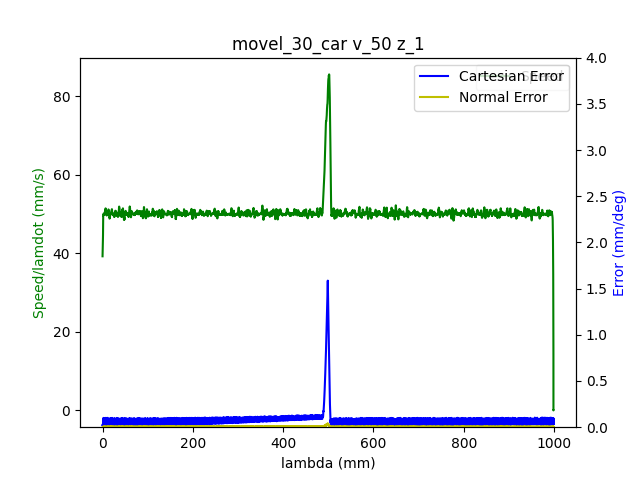

The file beside this chart, header and first rows:
1.680626669500000000e+09, 0.000000000000000000e+00, -6.346977091339978116e-01, 7.180476528922391521e-01, 2.851449118738255684e-01, -1.464123548242254991e+00, -1.797998052831762505e+00, 4.451252817701297770e-01
1.680626669505000114e+09, 0.000000000000000000e+00, -6.346977091339978116e-01, 7.180476528922391521e-01, 2.851449118738255684e-01, -1.464123548242254991e+00, -1.797998052831762505e+00, 4.451252817701297770e-01
1.680626669509999990e+09, 0.000000000000000000e+00, -6.346977091339978116e-01, 7.180476528922391521e-01, 2.851449118738255684e-01, -1.464123548242254991e+00, -1.797998052831762505e+00, 4.451252817701297770e-01
1.680626669522000074e+09, 0.000000000000000000e+00, -6.346977091339978116e-01, 7.180476528922391521e-01, 2.851449118738255684e-01, -1.464123548242254991e+00, -1.797998052831762505e+00, 4.451252817701297770e-01
1.680626669526000023e+09, 0.000000000000000000e+00, -6.346977091339978116e-01, 7.180476528922391521e-01, 2.851449118738255684e-01, -1.464123548242254991e+00, -1.797998052831762505e+00, 4.451252817701297770e-01
1.680626669529999971e+09, 0.000000000000000000e+00, -6.346977091339978116e-01, 7.180476528922391521e-01, 2.851449118738255684e-01, -1.464123548242254991e+00, -1.797998052831762505e+00, 4.451252817701297770e-01
1.680626669533999920e+09, 0.000000000000000000e+00, -6.346977091339978116e-01, 7.180476528922391521e-01, 2.851449118738255684e-01, -1.464123548242254991e+00, -1.797998052831762505e+00, 4.451252817701297770e-01
1.680626669538000107e+09, 0.000000000000000000e+00, -6.346977091339978116e-01, 7.180476528922391521e-01, 2.851449118738255684e-01, -1.464123548242254991e+00, -1.797998052831762505e+00, 4.451252817701297770e-01
1.680626669542000055e+09, 0.000000000000000000e+00, -6.346977091339978116e-01, 7.180476528922391521e-01, 2.851449118738255684e-01, -1.464123548242254991e+00, -1.797998052831762505e+00, 4.451252817701297770e-01
1.680626669565999985e+09, 1.000000000000000000e+00, -6.346977091339978116e-01, 7.180476528922391521e-01, 2.851449118738255684e-01, -1.464123548242254991e+00, -1.797998052831762505e+00, 4.451252817701297770e-01
1.680626669573999882e+09, 1.000000000000000000e+00, -6.343975125026549700e-01, 7.178469400282597723e-01, 2.850454281064619400e-01, -1.463662781319728712e+00, -1.797818283918807047e+00, 4.448565010653226515e-01
1.680626669578999996e+09, 1.000000000000000000e+00, -6.335126305718937756e-01, 7.172343294608096720e-01, 2.847382501581108838e-01, -1.462297933844669107e+00, -1.797266759875176811e+00, 4.441286987672410369e-01
1.680626669582999945e+09, 1.000000000000000000e+00, -6.335126305718937756e-01, 7.172343294608096720e-01, 2.847382501581108838e-01, -1.462297933844669107e+00, -1.797266759875176811e+00, 4.441286987672410369e-01
1.680626669586999893e+09, 1.000000000000000000e+00, -6.321739630356141282e-01, 7.163110502865047691e-01, 2.842792285648363948e-01, -1.460215756047039681e+00, -1.796448200455991406e+00, 4.429767814609248400e-01
1.680626669594000101e+09, 1.000000000000000000e+00, -6.308073702313026221e-01, 7.153581005149158845e-01, 2.837957723620339601e-01, -1.458082963701102797e+00, -1.795610442415034091e+00, 4.417864669110646569e-01
1.680626669598000050e+09, 1.000000000000000000e+00, -6.308073702313026221e-01, 7.153581005149158845e-01, 2.837957723620339601e-01, -1.458082963701102797e+00, -1.795610442415034091e+00, 4.417864669110646569e-01
1.680626669601999998e+09, 1.000000000000000000e+00, -6.294285601222270321e-01, 7.144068960725789008e-01, 2.833245334639954982e-01, -1.455950171355165690e+00, -1.794756976410808891e+00, 4.405978976904564859e-01
1.680626669605999947e+09, 1.000000000000000000e+00, -6.294285601222270321e-01, 7.144068960725789008e-01, 2.833245334639954982e-01, -1.455950171355165690e+00, -1.794756976410808891e+00, 4.405978976904564859e-01
1.680626669611000061e+09, 1.000000000000000000e+00, -6.280480046838994301e-01, 7.134556916302420282e-01, 2.828550398952089928e-01, -1.453799925716708685e+00, -1.793919218369851798e+00, 4.394075831405964139e-01
1.680626669615000010e+09, 1.000000000000000000e+00, -6.280480046838994301e-01, 7.134556916302420282e-01, 2.828550398952089928e-01, -1.453799925716708685e+00, -1.793919218369851798e+00, 4.394075831405964139e-01
1.680626669618999958e+09, 1.000000000000000000e+00, -6.266691945748240622e-01, 7.125044871879051556e-01, 2.823838009971705865e-01, -1.451667133370771801e+00, -1.793065752365626597e+00, 4.382556658342801059e-01
1.680626669622999907e+09, 1.000000000000000000e+00, -6.266691945748240622e-01, 7.125044871879051556e-01, 2.823838009971705865e-01, -1.451667133370771801e+00, -1.793065752365626597e+00, 4.382556658342801059e-01
1.680626669627000093e+09, 1.000000000000000000e+00, -6.253026017705124451e-01, 7.115532827455681719e-01, 2.819003447943681517e-01, -1.449534341024834472e+00, -1.792227994324669282e+00, 4.370670966136720459e-01
1.680626669634000063e+09, 1.000000000000000000e+00, -6.239237916614368551e-01, 7.106108049494913592e-01, 2.814291058963296899e-01, -1.447401548678897587e+00, -1.791374528320443860e+00, 4.358767820638118629e-01
1.680626669638000011e+09, 1.000000000000000000e+00, -6.239237916614368551e-01, 7.106108049494913592e-01, 2.814291058963296899e-01, -1.447401548678897587e+00, -1.791374528320443860e+00, 4.358767820638118629e-01
1.680626669642999887e+09, 1.000000000000000000e+00, -6.225449815523613761e-01, 7.096596005071543756e-01, 2.809578669982911725e-01, -1.445268756332960480e+00, -1.790536770279486545e+00, 4.346864675139517353e-01
1.680626669648000002e+09, 1.000000000000000000e+00, -6.211783887480497590e-01, 7.087066507355653799e-01, 2.804883734295046671e-01, -1.443135963987023151e+00, -1.789681558946009554e+00, 4.335345502076354829e-01
1.680626669654000044e+09, 1.000000000000000000e+00, -6.211783887480497590e-01, 7.087066507355653799e-01, 2.804883734295046671e-01, -1.443135963987023151e+00, -1.789681558946009554e+00, 4.335345502076354829e-01
1.680626669657999992e+09, 1.000000000000000000e+00, -6.197995786389742801e-01, 7.077554462932286183e-01, 2.800049172267022879e-01, -1.441003171641086267e+00, -1.788845546234304251e+00, 4.323459809870273118e-01
1.680626669661999941e+09, 1.000000000000000000e+00, -6.197995786389742801e-01, 7.077554462932286183e-01, 2.800049172267022879e-01, -1.441003171641086267e+00, -1.788845546234304251e+00, 4.323459809870273118e-01
1.680626669665999889e+09, 1.000000000000000000e+00, -6.184207685298986901e-01, 7.068042418508916347e-01, 2.795336783286638260e-01, -1.438870379295149160e+00, -1.788007788193346936e+00, 4.311556664371671843e-01
1.680626669670000076e+09, 1.000000000000000000e+00, -6.184207685298986901e-01, 7.068042418508916347e-01, 2.795336783286638260e-01, -1.438870379295149160e+00, -1.788007788193346936e+00, 4.311556664371671843e-01
1.680626669674000025e+09, 1.000000000000000000e+00, -6.170541757255871840e-01, 7.058530374085547621e-01, 2.790624394306253642e-01, -1.436737586949212275e+00, -1.787154322189121736e+00, 4.299653518873071123e-01
1.680626669677999973e+09, 1.000000000000000000e+00, -6.170541757255871840e-01, 7.058530374085547621e-01, 2.790624394306253642e-01, -1.436737586949212275e+00, -1.787154322189121736e+00, 4.299653518873071123e-01
1.680626669681999922e+09, 1.000000000000000000e+00, -6.156753656165117050e-01, 7.049105596124777273e-01, 2.785807285570748859e-01, -1.434603049274023157e+00, -1.786316564148164421e+00, 4.287767826666989412e-01
1.680626669686000109e+09, 1.000000000000000000e+00, -6.156753656165117050e-01, 7.049105596124777273e-01, 2.785807285570748859e-01, -1.434603049274023157e+00, -1.786316564148164421e+00, 4.287767826666989412e-01
1.680626669690000057e+09, 1.000000000000000000e+00, -6.142948101781842141e-01, 7.039593551701408547e-01, 2.781094896590364240e-01, -1.432470256928086050e+00, -1.785463098143938998e+00, 4.276248653603826888e-01
1.680626669694000006e+09, 1.000000000000000000e+00, -6.142948101781842141e-01, 7.039593551701408547e-01, 2.781094896590364240e-01, -1.432470256928086050e+00, -1.785463098143938998e+00, 4.276248653603826888e-01
1.680626669697999954e+09, 1.000000000000000000e+00, -6.129160000691086241e-01, 7.030081507278039821e-01, 2.776382507609979622e-01, -1.430337464582148721e+00, -1.784625340102981683e+00, 4.264345508105225613e-01
1.680626669701999903e+09, 1.000000000000000000e+00, -6.129160000691086241e-01, 7.030081507278039821e-01, 2.776382507609979622e-01, -1.430337464582148721e+00, -1.784625340102981683e+00, 4.264345508105225613e-01
1.680626669706000090e+09, 1.000000000000000000e+00, -6.115494072647971180e-01, 7.020569462854669984e-01, 2.771670118629595003e-01, -1.428188964272943950e+00, -1.783770128769504693e+00, 4.252459815899143902e-01
1.680626669710000038e+09, 1.000000000000000000e+00, -6.115494072647971180e-01, 7.020569462854669984e-01, 2.771670118629595003e-01, -1.428188964272943950e+00, -1.783770128769504693e+00, 4.252459815899143902e-01
1.680626669713999987e+09, 1.000000000000000000e+00, -6.101705971557216390e-01, 7.011039965138781138e-01, 2.766853009894090776e-01, -1.426054426597754832e+00, -1.782934116057799390e+00, 4.240556670400543182e-01
1.680626669717999935e+09, 1.000000000000000000e+00, -6.101705971557216390e-01, 7.011039965138781138e-01, 2.766853009894090776e-01, -1.426054426597754832e+00, -1.782934116057799390e+00, 4.240556670400543182e-01
1.680626669721999884e+09, 1.000000000000000000e+00, -6.087917870466460490e-01, 7.001527920715412412e-01, 2.762140620913706157e-01, -1.423921634251817725e+00, -1.782078904724322177e+00, 4.229037497337380103e-01
1.680626669726000071e+09, 1.000000000000000000e+00, -6.087917870466460490e-01, 7.001527920715412412e-01, 2.762140620913706157e-01, -1.423921634251817725e+00, -1.782078904724322177e+00, 4.229037497337380103e-01
1.680626669730000019e+09, 1.000000000000000000e+00, -6.074251942423345429e-01, 6.992103142754643175e-01, 2.757428231933320983e-01, -1.421788841905880840e+00, -1.781242892012616874e+00, 4.217151805131298947e-01
1.680626669733999968e+09, 1.000000000000000000e+00, -6.074251942423345429e-01, 6.992103142754643175e-01, 2.757428231933320983e-01, -1.421788841905880840e+00, -1.781242892012616874e+00, 4.217151805131298947e-01
1.680626669737999916e+09, 1.000000000000000000e+00, -6.060463841332589530e-01, 6.982591098331274448e-01, 2.752715842952936920e-01, -1.419656049559943511e+00, -1.780405133971659559e+00, 4.205248659632697672e-01
1.680626669742000103e+09, 1.000000000000000000e+00, -6.060463841332589530e-01, 6.982591098331274448e-01, 2.752715842952936920e-01, -1.419656049559943511e+00, -1.780405133971659559e+00, 4.205248659632697672e-01
1.680626669746000051e+09, 1.000000000000000000e+00, -6.046675740241834740e-01, 6.973079053907905722e-01, 2.747898734217432692e-01, -1.417523257214006627e+00, -1.779551667967434359e+00, 4.193345514134095842e-01
1.680626669750000000e+09, 1.000000000000000000e+00, -6.046675740241834740e-01, 6.973079053907905722e-01, 2.747898734217432692e-01, -1.417523257214006627e+00, -1.779551667967434359e+00, 4.193345514134095842e-01
1.680626669753999949e+09, 1.000000000000000000e+00, -6.033009812198719679e-01, 6.963567009484535886e-01, 2.743186345237047519e-01, -1.415390464868069520e+00, -1.778713909926477266e+00, 4.181826341070933872e-01
1.680626669757999897e+09, 1.000000000000000000e+00, -6.033009812198719679e-01, 6.963567009484535886e-01, 2.743186345237047519e-01, -1.415390464868069520e+00, -1.778713909926477266e+00, 4.181826341070933872e-01
1.680626669762000084e+09, 1.000000000000000000e+00, -6.019221711107963779e-01, 6.954054965061167159e-01, 2.738473956256662900e-01, -1.413257672522132413e+00, -1.777860443922251843e+00, 4.169940648864852162e-01
1.680626669766000032e+09, 1.000000000000000000e+00, -6.019221711107963779e-01, 6.954054965061167159e-01, 2.738473956256662900e-01, -1.413257672522132413e+00, -1.777860443922251843e+00, 4.169940648864852162e-01
1.680626669769999981e+09, 1.000000000000000000e+00, -6.005416156724687760e-01, 6.944525467345278313e-01, 2.733761567276278281e-01, -1.411124880176195306e+00, -1.777022685881294528e+00, 4.158037503366250331e-01
1.680626669773999929e+09, 1.000000000000000000e+00, -6.005416156724687760e-01, 6.944525467345278313e-01, 2.733761567276278281e-01, -1.411124880176195306e+00, -1.777022685881294528e+00, 4.158037503366250331e-01
1.680626669778000116e+09, 1.000000000000000000e+00, -5.991628055633934080e-01, 6.935100689384507966e-01, 2.728944458540774054e-01, -1.408992087830258200e+00, -1.776167474547817537e+00, 4.146134357867649611e-01
1.680626669782000065e+09, 1.000000000000000000e+00, -5.991628055633934080e-01, 6.935100689384507966e-01, 2.728944458540774054e-01, -1.408992087830258200e+00, -1.776167474547817537e+00, 4.146134357867649611e-01
1.680626669786000013e+09, 1.000000000000000000e+00, -5.977962127590817909e-01, 6.925588644961139240e-01, 2.724232069560389435e-01, -1.406859295484321315e+00, -1.775331461836112013e+00, 4.134632638097006652e-01
... 6,227 more rows
